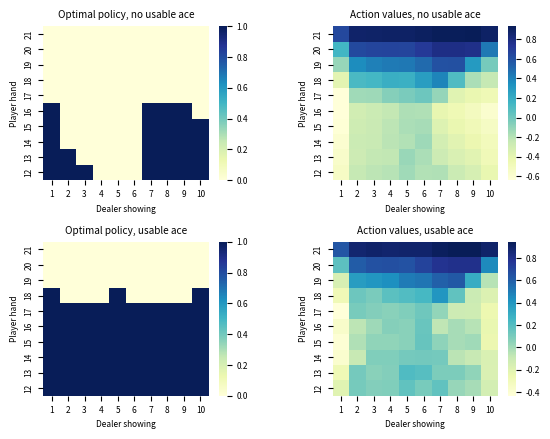

Python code for this plot: (Note: this script raises an exception after producing the figure.)
import matplotlib.pyplot as plt
import numpy as np
import seaborn as sns
from tqdm import tqdm

EPS = [10000, 500000]
VALUES = [1, 2, 3, 4, 5, 6, 7, 8, 9, 10, 10, 10, 10]


def set_axes_equal(ax):
    ''' https://stackoverflow.com/questions/13685386/matplotlib-equal-unit-length-with-equal-aspect-ratio-z-axis-is-not-equal-to
    Make axes of 3D plot have equal scale so that spheres appear as spheres,
    cubes as cubes, etc..  This is one possible solution to Matplotlib's
    ax.set_aspect('equal') and ax.axis('equal') not working for 3D.

    Input
      ax: a matplotlib axis, e.g., as output from plt.gca().

    '''

    x_limits = ax.get_xlim3d()
    y_limits = ax.get_ylim3d()
    z_limits = ax.get_zlim3d()

    x_range = abs(x_limits[1] - x_limits[0])
    x_middle = np.mean(x_limits)
    y_range = abs(y_limits[1] - y_limits[0])
    y_middle = np.mean(y_limits)
    z_range = abs(z_limits[1] - z_limits[0])
    z_middle = np.mean(z_limits)

    # The plot bounding box is a sphere in the sense of the infinity
    # norm, hence I call half the max range the plot radius.
    plot_radius = 0.5*max([x_range, y_range, z_range])

    ax.set_xlim3d([x_middle - plot_radius, x_middle + plot_radius])
    ax.set_ylim3d([y_middle - plot_radius, y_middle + plot_radius])
    ax.set_zlim3d([z_middle - plot_radius, z_middle + plot_radius])


def deal_card(hand, ace):
    card = VALUES[np.random.randint(13)]

    if card == 1 and hand < 11:
        new_hand = hand + 11
        new_ace = 1
    else:
        new_hand = hand + card
        new_ace = ace

    if new_hand > 21 and new_ace == 1:
        new_hand -= 10
        new_ace = 0

    return new_hand, new_ace


def compute_reward(player_hand, dealer_hand, dealer_ace):
    if player_hand > 21:
        reward = -1
    else:
        # Dealer's round to stick on only 17 or higher
        while dealer_hand < 17:
            dealer_hand, dealer_ace = deal_card(
                dealer_hand, dealer_ace)

        if dealer_hand > 21:
            reward = 1
        else:
            if dealer_hand > player_hand:
                reward = -1
            elif dealer_hand == player_hand:
                reward = 0
            else:
                reward = 1

    return reward


def figure_5_1():
    plt.rc("font", size=6)
    fig = plt.figure(dpi=300)
    plt.subplots_adjust(wspace=0.4, hspace=0.4)
    fig_count = 1

    for eps in EPS:
        values = np.zeros(shape=(10, 10, 2))
        visits = np.zeros(shape=(10, 10, 2))
        for _ in tqdm(range(eps)):
            state_sequence = []
            # Deal dealer
            dealer_showing = VALUES[np.random.randint(13)]
            if dealer_showing == 1:
                dealer_hand = 11
                dealer_ace = 1
            else:
                dealer_hand = dealer_showing
                dealer_ace = 0
            dealer_hand, dealer_ace = deal_card(dealer_hand, dealer_ace)
            # Deal player
            player_hand = 0
            player_ace = 0
            player_hand, player_ace = deal_card(player_hand, player_ace)
            player_hand, player_ace = deal_card(player_hand, player_ace)
            # Go to at least 12
            while player_hand < 12:
                player_hand, player_ace = deal_card(player_hand, player_ace)

            # Execute policy that sticks on only 20 and 21
            while player_hand < 20:
                state_sequence.append((player_hand - 12, player_ace))
                player_hand, player_ace = deal_card(player_hand, player_ace)

            if player_hand < 22:
                state_sequence.append((player_hand - 12, player_ace))

            reward = compute_reward(player_hand, dealer_hand, dealer_ace)

            for index in range(len(state_sequence) - 1, -1, -1):
                if state_sequence[index] not in state_sequence[:index]:
                    index_tuple = (
                        state_sequence[index][0], dealer_showing - 1, state_sequence[index][1])
                    visits[index_tuple] += 1
                    old_value = values[index_tuple]
                    new_value = old_value + \
                        (reward - old_value) / \
                        visits[index_tuple]
                    values[index_tuple] = new_value

        ax = fig.add_subplot(2, 2, fig_count, projection='3d')
        fig_count += 1
        x = np.linspace(1, 10, 10)
        y = np.linspace(12, 21, 10)
        X, Y = np.meshgrid(x, y)
        ax.plot_wireframe(X, Y, values[:, :, 1], linewidth=1)
        ax.set_xlabel("Dealer showing")
        ax.set_ylabel("Player sum")
        ax.set_title(f"usable ace, {eps} episodes")
        set_axes_equal(ax)

        ax = fig.add_subplot(2, 2, fig_count, projection='3d')
        fig_count += 1
        x = np.linspace(1, 10, 10)
        y = np.linspace(12, 21, 10)
        X, Y = np.meshgrid(x, y)
        ax.plot_wireframe(X, Y, values[:, :, 0], linewidth=1)
        ax.set_xlabel("Dealer showing")
        ax.set_ylabel("Player sum")
        ax.set_title(f"no usable ace, {eps} episodes")
        set_axes_equal(ax)

    plt.savefig("./my_images/figure_5_1.png")


def figure_5_2():
    eps = 1000000
    policies = np.ones((10, 10, 2))  # 0 for stick and 1 for hit
    # player_hand, dealer_showing, usable ace, action
    action_values = np.zeros((10, 10, 2, 2))
    visits = np.zeros((10, 10, 2, 2))

    for episode in tqdm(range(eps)):
        # Exploring start
        player_hand = np.random.randint(12, 22)
        if np.random.randint(0, 13) == 0:
            player_ace = 1
        else:
            player_ace = 0
        policy = np.random.randint(0, 2)

        # Dealer's hand
        dealer_showing = VALUES[np.random.randint(13)]
        if dealer_showing == 1:
            dealer_hand = 11
            dealer_ace = 1
        else:
            dealer_hand = dealer_showing
            dealer_ace = 0
        dealer_hand, dealer_ace = deal_card(dealer_hand, dealer_ace)

        state_sequence = []

        # Execute policy
        while policy == 1 and player_hand < 22:
            state_sequence.append(
                (player_hand - 12, dealer_showing - 1, player_ace, 1))
            player_hand, player_ace = deal_card(player_hand, player_ace)
            if player_hand < 22:
                policy = policies[player_hand - 12,
                                  dealer_showing - 1, player_ace]

        if player_hand < 22:
            state_sequence.append(
                (player_hand - 12, dealer_showing - 1, player_ace, 0))

        reward = compute_reward(player_hand, dealer_hand, dealer_ace)

        if episode % 10000 == 0:
            print(state_sequence)
            print(reward)

        for index in range(len(state_sequence) - 1, -1, -1):
            visits[state_sequence[index]] += 1
            old_value = action_values[state_sequence[index]]
            new_value = old_value + (reward - old_value) / \
                visits[state_sequence[index]]
            action_values[state_sequence[index]] = new_value

            state_index = state_sequence[index][:3]
            policies[state_index] = np.argmax(action_values[state_index])

    state_value = np.max(action_values, axis=-1)

    plt.rc("font", size=6)
    fig = plt.figure(dpi=300)

    plt.subplots_adjust(wspace=0.4, hspace=0.4)
    ax = fig.add_subplot(2, 2, 1)
    sns.heatmap(policies[:, :, 0], cmap="YlGnBu", ax=ax, xticklabels=range(
        1, 11), yticklabels=range(12, 22))
    ax.set_title("Optimal policy, no usable ace")
    ax.set_xlabel("Dealer showing")
    ax.set_ylabel("Player hand")
    ax.invert_yaxis()

    ax = fig.add_subplot(2, 2, 3)
    sns.heatmap(policies[:, :, 1], cmap="YlGnBu", ax=ax, xticklabels=range(
        1, 11), yticklabels=range(12, 22))
    ax.set_title("Optimal policy, usable ace")
    ax.set_xlabel("Dealer showing")
    ax.set_ylabel("Player hand")
    ax.invert_yaxis()

    ax = fig.add_subplot(2, 2, 2)
    sns.heatmap(state_value[:, :, 0], cmap="YlGnBu", ax=ax, xticklabels=range(
        1, 11), yticklabels=range(12, 22))
    ax.set_title("Action values, no usable ace")
    ax.set_xlabel("Dealer showing")
    ax.set_ylabel("Player hand")
    ax.invert_yaxis()

    ax = fig.add_subplot(2, 2, 4)
    sns.heatmap(state_value[:, :, 1], cmap="YlGnBu", ax=ax, xticklabels=range(
        1, 11), yticklabels=range(12, 22))
    ax.set_title("Action values, usable ace")
    ax.set_xlabel("Dealer showing")
    ax.set_ylabel("Player hand")
    ax.invert_yaxis()

    plt.savefig("./my_images/figure_5_2.png")


def main():
    figure_5_2()


if __name__ == "__main__":
    main()
